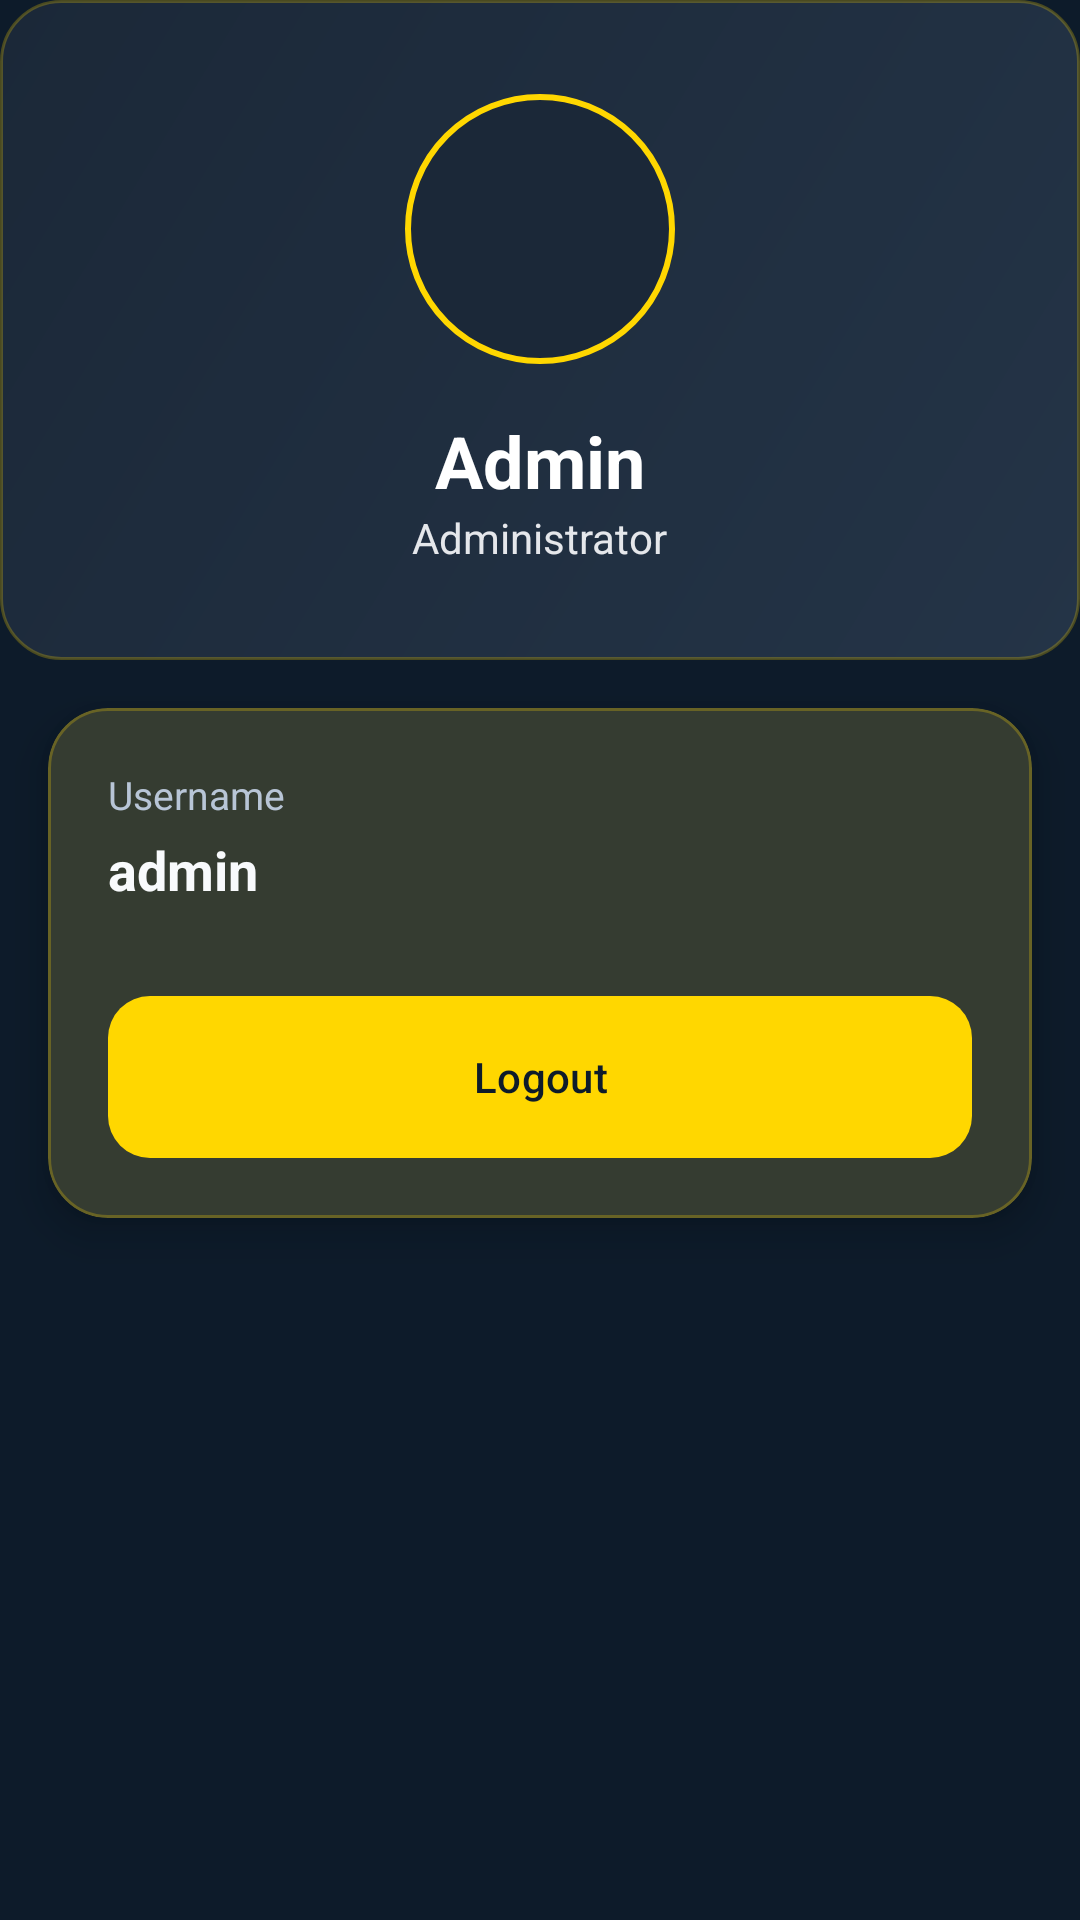

Android layout source for this screen:
<!-- AndroidManifest.xml: application theme Theme.PeminjamanRuang -->
<!-- res/layout/activity_profile_admin.xml -->
<?xml version="1.0" encoding="utf-8"?>
<ScrollView xmlns:android="http://schemas.android.com/apk/res/android"
    xmlns:app="http://schemas.android.com/apk/res-auto"
    android:layout_width="match_parent"
    android:layout_height="match_parent"
    android:background="?android:attr/colorBackground">

    <LinearLayout
        android:layout_width="match_parent"
        android:layout_height="wrap_content"
        android:orientation="vertical">

        

        <LinearLayout
            android:layout_width="match_parent"
            android:layout_height="220dp"
            android:background="@drawable/bg_hero_about"
            android:gravity="center"
            android:orientation="vertical"
            android:padding="20dp">

            <ImageView
                android:layout_width="90dp"
                android:layout_height="90dp"
                android:background="@drawable/bg_dashboard_avatar_ring"
                android:padding="8dp"
                android:src="@drawable/logo" />

            <TextView
                android:id="@+id/tvNama"
                android:layout_width="wrap_content"
                android:layout_height="wrap_content"
                android:layout_marginTop="16dp"
                android:text="Admin"
                android:textColor="@android:color/white"
                android:textSize="24sp"
                android:textStyle="bold" />

            <TextView
                android:id="@+id/tvRole"
                android:layout_width="wrap_content"
                android:layout_height="wrap_content"
                android:text="Administrator"
                android:textColor="#E5E7EB"
                android:textSize="14sp" />
        </LinearLayout>

        

        <com.google.android.material.card.MaterialCardView
            android:layout_width="match_parent"
            android:layout_height="wrap_content"
            android:layout_margin="16dp"
            android:layout_marginTop="-30dp"
            app:cardBackgroundColor="?attr/colorSurface"
            app:cardCornerRadius="20dp"
            app:cardElevation="8dp"
            app:strokeColor="@color/dashboard_stroke"
            app:strokeWidth="1dp">

            <LinearLayout
                android:layout_width="match_parent"
                android:layout_height="wrap_content"
                android:orientation="vertical"
                android:padding="20dp">

                <TextView
                    android:layout_width="wrap_content"
                    android:layout_height="wrap_content"
                    android:text="Username"
                    android:textColor="@color/dashboard_text_secondary"
                    android:textSize="13sp" />

                <TextView
                    android:id="@+id/tvUsername"
                    android:layout_width="wrap_content"
                    android:layout_height="wrap_content"
                    android:layout_marginBottom="20dp"
                    android:layout_marginTop="4dp"
                    android:text="admin"
                    android:textColor="@color/dashboard_text_primary"
                    android:textSize="18sp"
                    android:textStyle="bold" />

                <com.google.android.material.button.MaterialButton
                    android:id="@+id/btnLogout"
                    android:layout_width="match_parent"
                    android:layout_height="54dp"
                    android:layout_marginTop="10dp"
                    android:text="Logout"
                    android:textAllCaps="false"
                    android:textColor="@color/dashboard_bg"
                    app:backgroundTint="@color/dashboard_gold"
                    app:cornerRadius="16dp" />

            </LinearLayout>

        </com.google.android.material.card.MaterialCardView>

    </LinearLayout>

</ScrollView>
<!-- resources referenced by this layout -->
<resources>
  <color name="dashboard_bg">#0D1B2A</color>
  <color name="dashboard_gold">#FFD700</color>
  <color name="dashboard_stroke">#40FFD700</color>
  <color name="dashboard_text_primary">#F8FAFC</color>
  <color name="dashboard_text_secondary">#B8C5D6</color>
  <!-- drawable bg_dashboard_avatar_ring (drawable) -->
  <?xml version="1.0" encoding="utf-8"?>
  <shape xmlns:android="http://schemas.android.com/apk/res/android"
      android:shape="oval">
      <solid android:color="@color/dashboard_surface" />
      <stroke
          android:width="2dp"
          android:color="@color/dashboard_gold" />
  </shape>
  <!-- drawable bg_hero_about (drawable) -->
  <?xml version="1.0" encoding="utf-8"?>
  <shape xmlns:android="http://schemas.android.com/apk/res/android">
      <gradient
          android:angle="315"
          android:endColor="@color/dashboard_surface_elevated"
          android:startColor="@color/dashboard_surface"
          android:type="linear" />
      <corners android:radius="20dp" />
      <stroke
          android:width="1dp"
          android:color="@color/dashboard_stroke" />
  </shape>
  <color name="dashboard_surface">#1B2838</color>
  <color name="dashboard_surface_elevated">#243447</color>
  <!-- drawable bg_dashboard_root (drawable) -->
  <?xml version="1.0" encoding="utf-8"?>
  <shape xmlns:android="http://schemas.android.com/apk/res/android">
      <gradient
          android:angle="165"
          android:endColor="@color/dashboard_bg"
          android:startColor="@color/dashboard_bg_deep"
          android:type="linear" />
  </shape>
  <color name="dashboard_bg_deep">#081420</color>
  <color name="dashboard_bottom_bar">#0A1624</color>
  <style name="Widget.PeminjamanRuang.Button.Primary" parent="Widget.Material3.Button">
          <item name="android:background">@drawable/bg_dashboard_button_gold</item>
          <item name="backgroundTint">@null</item>
          <item name="rippleColor">#55FFFFFF</item>
          <item name="cornerRadius">14dp</item>
          <item name="android:textColor">@color/dashboard_bg</item>
          <item name="android:textAllCaps">false</item>
          <item name="android:stateListAnimator">@null</item>
          <item name="android:minHeight">52dp</item>
          <item name="android:fontFamily">sans-serif-medium</item>
      </style>
  <style name="Widget.PeminjamanRuang.Card" parent="Widget.Material3.CardView.Outlined">
          <item name="cardBackgroundColor">?attr/colorSurface</item>
          <item name="strokeColor">@color/dashboard_stroke</item>
          <item name="strokeWidth">1dp</item>
          <item name="cardCornerRadius">22dp</item>
      </style>
  <!-- drawable bg_dashboard_button_gold (drawable) -->
  <?xml version="1.0" encoding="utf-8"?>
  <shape xmlns:android="http://schemas.android.com/apk/res/android">
      <gradient
          android:angle="0"
          android:endColor="#FFE44D"
          android:startColor="@color/dashboard_gold"
          android:type="linear" />
      <corners android:radius="14dp" />
  </shape>
</resources>
